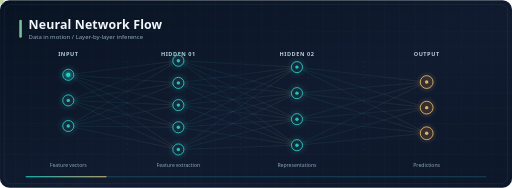
t = 0.00 s
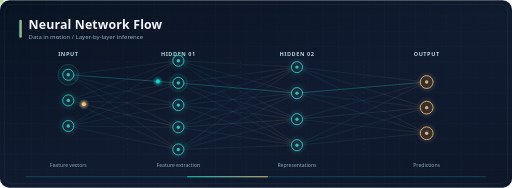
t = 1.70 s
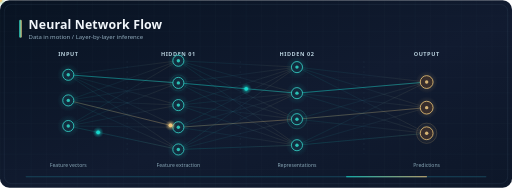
t = 3.38 s
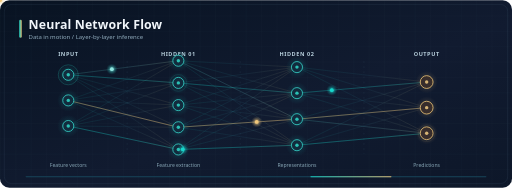
t = 5.00 s
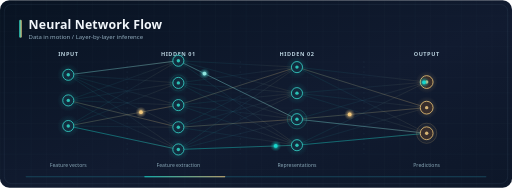
t = 6.75 s
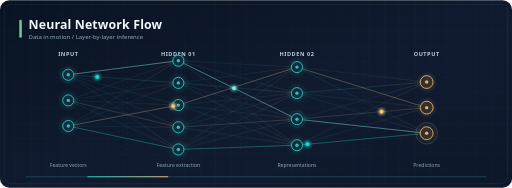
t = 7.35 s

The animated SVG that drew these frames (rendered in a browser with its animation timeline set to each time). Animation: 24 SMIL elements (animate=14,animateMotion=10); frames cover the first 7.35 s, repeats indefinitely.

<svg xmlns="http://www.w3.org/2000/svg" xmlns:xlink="http://www.w3.org/1999/xlink" width="1200" height="440" viewBox="0 0 1200 440" role="img" aria-labelledby="title desc">
<title id="title">Neural network signal propagation</title>
<desc id="desc">Animated cyan and gold data signals travel from input neurons through two hidden layers toward prediction neurons.</desc>
<defs>
  <linearGradient id="background" x1="0" y1="0" x2="1" y2="1"><stop stop-color="#081322"/><stop offset="0.56" stop-color="#111B30"/><stop offset="1" stop-color="#0D1729"/></linearGradient>
  <linearGradient id="wire" x1="0" y1="0" x2="1" y2="0"><stop stop-color="#10BDAF"/><stop offset="0.55" stop-color="#317F96"/><stop offset="1" stop-color="#DAB875"/></linearGradient>
  <linearGradient id="bar" x1="0" y1="0" x2="1" y2="0"><stop stop-color="#17C9BE"/><stop offset="1" stop-color="#DCB874"/></linearGradient>
  <radialGradient id="cyanHalo"><stop stop-color="#17D8CD" stop-opacity="0.45"/><stop offset="1" stop-color="#17D8CD" stop-opacity="0"/></radialGradient>
  <radialGradient id="goldHalo"><stop stop-color="#F3CB82" stop-opacity="0.5"/><stop offset="1" stop-color="#F3CB82" stop-opacity="0"/></radialGradient>
  <filter id="glow" x="-250%" y="-250%" width="600%" height="600%"><feGaussianBlur stdDeviation="4" result="blur"/><feMerge><feMergeNode in="blur"/><feMergeNode in="SourceGraphic"/></feMerge></filter>
  <pattern id="grid" width="36" height="36" patternUnits="userSpaceOnUse"><path d="M36 0H0V36" fill="none" stroke="#82B6C7" stroke-opacity="0.07" stroke-width="1"/></pattern>
  <style>
    .title{font:700 29px system-ui,-apple-system,'Segoe UI',Arial,sans-serif;fill:#F1F6FB;letter-spacing:.3px}
    .sub{font:400 14px system-ui,-apple-system,'Segoe UI',Arial,sans-serif;fill:#91ACBD}
    .layer{font:600 13px system-ui,-apple-system,'Segoe UI',Arial,sans-serif;fill:#B6CEDB;letter-spacing:1.3px}
    .mini{font:500 12px system-ui,-apple-system,'Segoe UI',Arial,sans-serif;fill:#86A5B4}
    .wire{stroke:url(#wire);stroke-width:1.45;stroke-opacity:.18;fill:none}
    .inner{fill:#122B3D;stroke:#36CDC3;stroke-width:2}
    .out{fill:#372D2C;stroke:#E3BC73;stroke-width:2}
  </style>
</defs>
<rect x="0" y="0" width="1200" height="440" rx="22" fill="url(#background)"/>
<rect x="0" y="0" width="1200" height="440" rx="22" fill="url(#grid)"/>
<rect x="10" y="10" width="1180" height="420" rx="17" stroke="#476175" stroke-opacity=".4" fill="none"/>
<rect x="45" y="46" width="6" height="42" rx="3" fill="url(#bar)"/>
<text x="67" y="67" class="title">Neural Network Flow</text>
<text x="67" y="91" class="sub">Data in motion  /  Layer-by-layer inference</text>
<g stroke="#304A5C" stroke-width="1" stroke-dasharray="4 8" opacity=".6"><path d="M298 143V361"/><path d="M563 143V361"/><path d="M853 143V361"/></g>
<g text-anchor="middle" class="layer"><text x="160" y="132">INPUT</text><text x="418" y="132">HIDDEN 01</text><text x="696" y="132">HIDDEN 02</text><text x="1000" y="132">OUTPUT</text></g>
<g id="connections">
<path class="wire" d="M160 175L418 142"/>
<path class="wire" d="M160 175L418 194"/>
<path class="wire" d="M160 175L418 246"/>
<path class="wire" d="M160 175L418 298"/>
<path class="wire" d="M160 175L418 350"/>
<path class="wire" d="M160 235L418 142"/>
<path class="wire" d="M160 235L418 194"/>
<path class="wire" d="M160 235L418 246"/>
<path class="wire" d="M160 235L418 298"/>
<path class="wire" d="M160 235L418 350"/>
<path class="wire" d="M160 295L418 142"/>
<path class="wire" d="M160 295L418 194"/>
<path class="wire" d="M160 295L418 246"/>
<path class="wire" d="M160 295L418 298"/>
<path class="wire" d="M160 295L418 350"/>
<path class="wire" d="M418 142L696 157"/>
<path class="wire" d="M418 142L696 218"/>
<path class="wire" d="M418 142L696 279"/>
<path class="wire" d="M418 142L696 340"/>
<path class="wire" d="M418 194L696 157"/>
<path class="wire" d="M418 194L696 218"/>
<path class="wire" d="M418 194L696 279"/>
<path class="wire" d="M418 194L696 340"/>
<path class="wire" d="M418 246L696 157"/>
<path class="wire" d="M418 246L696 218"/>
<path class="wire" d="M418 246L696 279"/>
<path class="wire" d="M418 246L696 340"/>
<path class="wire" d="M418 298L696 157"/>
<path class="wire" d="M418 298L696 218"/>
<path class="wire" d="M418 298L696 279"/>
<path class="wire" d="M418 298L696 340"/>
<path class="wire" d="M418 350L696 157"/>
<path class="wire" d="M418 350L696 218"/>
<path class="wire" d="M418 350L696 279"/>
<path class="wire" d="M418 350L696 340"/>
<path class="wire" d="M696 157L1000 192"/>
<path class="wire" d="M696 157L1000 252"/>
<path class="wire" d="M696 157L1000 312"/>
<path class="wire" d="M696 218L1000 192"/>
<path class="wire" d="M696 218L1000 252"/>
<path class="wire" d="M696 218L1000 312"/>
<path class="wire" d="M696 279L1000 192"/>
<path class="wire" d="M696 279L1000 252"/>
<path class="wire" d="M696 279L1000 312"/>
<path class="wire" d="M696 340L1000 192"/>
<path class="wire" d="M696 340L1000 252"/>
<path class="wire" d="M696 340L1000 312"/>
</g>
<g id="active-paths" fill="none" stroke-linecap="round">
<path id="signal-0" d="M160 175 L418 194 L696 218 L1000 192" stroke="#17D8CD" stroke-width="2.2" opacity=".0"><animate attributeName="opacity" values="0;.46;0" dur="6.8s" begin="0s" repeatCount="indefinite"/></path>
<path id="signal-1" d="M160 235 L418 298 L696 279 L1000 252" stroke="#F1C77B" stroke-width="2.2" opacity=".0"><animate attributeName="opacity" values="0;.46;0" dur="6.8s" begin="1.4s" repeatCount="indefinite"/></path>
<path id="signal-2" d="M160 295 L418 350 L696 340 L1000 312" stroke="#17D8CD" stroke-width="2.2" opacity=".0"><animate attributeName="opacity" values="0;.46;0" dur="6.8s" begin="2.8s" repeatCount="indefinite"/></path>
<path id="signal-3" d="M160 175 L418 142 L696 279 L1000 312" stroke="#91E6E0" stroke-width="2.2" opacity=".0"><animate attributeName="opacity" values="0;.46;0" dur="6.8s" begin="4.2s" repeatCount="indefinite"/></path>
<path id="signal-4" d="M160 295 L418 246 L696 157 L1000 252" stroke="#F1C77B" stroke-width="2.2" opacity=".0"><animate attributeName="opacity" values="0;.46;0" dur="6.8s" begin="5.4s" repeatCount="indefinite"/></path>
</g>
<g id="neurons">
<circle cx="160" cy="175" r="26" fill="url(#cyanHalo)" opacity=".45"/>
<circle cx="160" cy="175" r="13" class="inner"/>
<circle cx="160" cy="175" r="4" fill="#2FDBC9" opacity=".85"/>
<circle cx="160" cy="175" r="20" stroke="#2FDBC9" stroke-width="1" fill="none" opacity="0"><animate attributeName="opacity" values="0;.5;0" dur="3.4s" begin="0.0s" repeatCount="indefinite"/><animate attributeName="r" values="15;24;15" dur="3.4s" begin="0.0s" repeatCount="indefinite"/></circle>
<circle cx="160" cy="235" r="26" fill="url(#cyanHalo)" opacity=".45"/>
<circle cx="160" cy="235" r="13" class="inner"/>
<circle cx="160" cy="235" r="4" fill="#2FDBC9" opacity=".85"/>
<circle cx="160" cy="295" r="26" fill="url(#cyanHalo)" opacity=".45"/>
<circle cx="160" cy="295" r="13" class="inner"/>
<circle cx="160" cy="295" r="4" fill="#2FDBC9" opacity=".85"/>
<circle cx="418" cy="142" r="26" fill="url(#cyanHalo)" opacity=".45"/>
<circle cx="418" cy="142" r="13" class="inner"/>
<circle cx="418" cy="142" r="4" fill="#2FDBC9" opacity=".85"/>
<circle cx="418" cy="194" r="26" fill="url(#cyanHalo)" opacity=".45"/>
<circle cx="418" cy="194" r="13" class="inner"/>
<circle cx="418" cy="194" r="4" fill="#2FDBC9" opacity=".85"/>
<circle cx="418" cy="194" r="20" stroke="#2FDBC9" stroke-width="1" fill="none" opacity="0"><animate attributeName="opacity" values="0;.5;0" dur="3.4s" begin="0.7s" repeatCount="indefinite"/><animate attributeName="r" values="15;24;15" dur="3.4s" begin="0.7s" repeatCount="indefinite"/></circle>
<circle cx="418" cy="246" r="26" fill="url(#cyanHalo)" opacity=".45"/>
<circle cx="418" cy="246" r="13" class="inner"/>
<circle cx="418" cy="246" r="4" fill="#2FDBC9" opacity=".85"/>
<circle cx="418" cy="298" r="26" fill="url(#cyanHalo)" opacity=".45"/>
<circle cx="418" cy="298" r="13" class="inner"/>
<circle cx="418" cy="298" r="4" fill="#2FDBC9" opacity=".85"/>
<circle cx="418" cy="350" r="26" fill="url(#cyanHalo)" opacity=".45"/>
<circle cx="418" cy="350" r="13" class="inner"/>
<circle cx="418" cy="350" r="4" fill="#2FDBC9" opacity=".85"/>
<circle cx="696" cy="157" r="26" fill="url(#cyanHalo)" opacity=".45"/>
<circle cx="696" cy="157" r="13" class="inner"/>
<circle cx="696" cy="157" r="4" fill="#2FDBC9" opacity=".85"/>
<circle cx="696" cy="218" r="26" fill="url(#cyanHalo)" opacity=".45"/>
<circle cx="696" cy="218" r="13" class="inner"/>
<circle cx="696" cy="218" r="4" fill="#2FDBC9" opacity=".85"/>
<circle cx="696" cy="279" r="26" fill="url(#cyanHalo)" opacity=".45"/>
<circle cx="696" cy="279" r="13" class="inner"/>
<circle cx="696" cy="279" r="4" fill="#2FDBC9" opacity=".85"/>
<circle cx="696" cy="279" r="20" stroke="#2FDBC9" stroke-width="1" fill="none" opacity="0"><animate attributeName="opacity" values="0;.5;0" dur="3.4s" begin="1.4s" repeatCount="indefinite"/><animate attributeName="r" values="15;24;15" dur="3.4s" begin="1.4s" repeatCount="indefinite"/></circle>
<circle cx="696" cy="340" r="26" fill="url(#cyanHalo)" opacity=".45"/>
<circle cx="696" cy="340" r="13" class="inner"/>
<circle cx="696" cy="340" r="4" fill="#2FDBC9" opacity=".85"/>
<circle cx="1000" cy="192" r="26" fill="url(#goldHalo)" opacity=".45"/>
<circle cx="1000" cy="192" r="15" class="out"/>
<circle cx="1000" cy="192" r="4" fill="#F1CB82" opacity=".85"/>
<circle cx="1000" cy="252" r="26" fill="url(#goldHalo)" opacity=".45"/>
<circle cx="1000" cy="252" r="15" class="out"/>
<circle cx="1000" cy="252" r="4" fill="#F1CB82" opacity=".85"/>
<circle cx="1000" cy="312" r="26" fill="url(#goldHalo)" opacity=".45"/>
<circle cx="1000" cy="312" r="15" class="out"/>
<circle cx="1000" cy="312" r="4" fill="#F1CB82" opacity=".85"/>
<circle cx="1000" cy="312" r="22" stroke="#F1CB82" stroke-width="1" fill="none" opacity="0"><animate attributeName="opacity" values="0;.5;0" dur="3.4s" begin="2.0999999999999996s" repeatCount="indefinite"/><animate attributeName="r" values="17;26;17" dur="3.4s" begin="2.0999999999999996s" repeatCount="indefinite"/></circle>
</g>
<g id="moving-signals">
<circle r="13" fill="url(#cyanHalo)"><animateMotion dur="6.8s" begin="0s" repeatCount="indefinite" path="M160 175 L418 194 L696 218 L1000 192"/></circle>
<circle r="4.4" fill="#17D8CD" filter="url(#glow)"><animateMotion dur="6.8s" begin="0s" repeatCount="indefinite" path="M160 175 L418 194 L696 218 L1000 192"/></circle>
<circle r="13" fill="url(#goldHalo)"><animateMotion dur="6.8s" begin="1.4s" repeatCount="indefinite" path="M160 235 L418 298 L696 279 L1000 252"/></circle>
<circle r="4.4" fill="#F1C77B" filter="url(#glow)"><animateMotion dur="6.8s" begin="1.4s" repeatCount="indefinite" path="M160 235 L418 298 L696 279 L1000 252"/></circle>
<circle r="13" fill="url(#cyanHalo)"><animateMotion dur="6.8s" begin="2.8s" repeatCount="indefinite" path="M160 295 L418 350 L696 340 L1000 312"/></circle>
<circle r="4.4" fill="#17D8CD" filter="url(#glow)"><animateMotion dur="6.8s" begin="2.8s" repeatCount="indefinite" path="M160 295 L418 350 L696 340 L1000 312"/></circle>
<circle r="13" fill="url(#cyanHalo)"><animateMotion dur="6.8s" begin="4.2s" repeatCount="indefinite" path="M160 175 L418 142 L696 279 L1000 312"/></circle>
<circle r="4.4" fill="#91E6E0" filter="url(#glow)"><animateMotion dur="6.8s" begin="4.2s" repeatCount="indefinite" path="M160 175 L418 142 L696 279 L1000 312"/></circle>
<circle r="13" fill="url(#goldHalo)"><animateMotion dur="6.8s" begin="5.4s" repeatCount="indefinite" path="M160 295 L418 246 L696 157 L1000 252"/></circle>
<circle r="4.4" fill="#F1C77B" filter="url(#glow)"><animateMotion dur="6.8s" begin="5.4s" repeatCount="indefinite" path="M160 295 L418 246 L696 157 L1000 252"/></circle>
</g>
<g text-anchor="middle" class="mini"><text x="160" y="390">Feature vectors</text><text x="418" y="390">Feature extraction</text><text x="696" y="390">Representations</text><text x="1000" y="390">Predictions</text></g>
<rect x="60" y="413" width="1080" height="2" rx="1" fill="#17445A"/>
<rect x="60" y="413" width="190" height="2" rx="1" fill="url(#bar)"><animate attributeName="x" values="60;950;60" dur="8s" repeatCount="indefinite"/></rect>
</svg>
